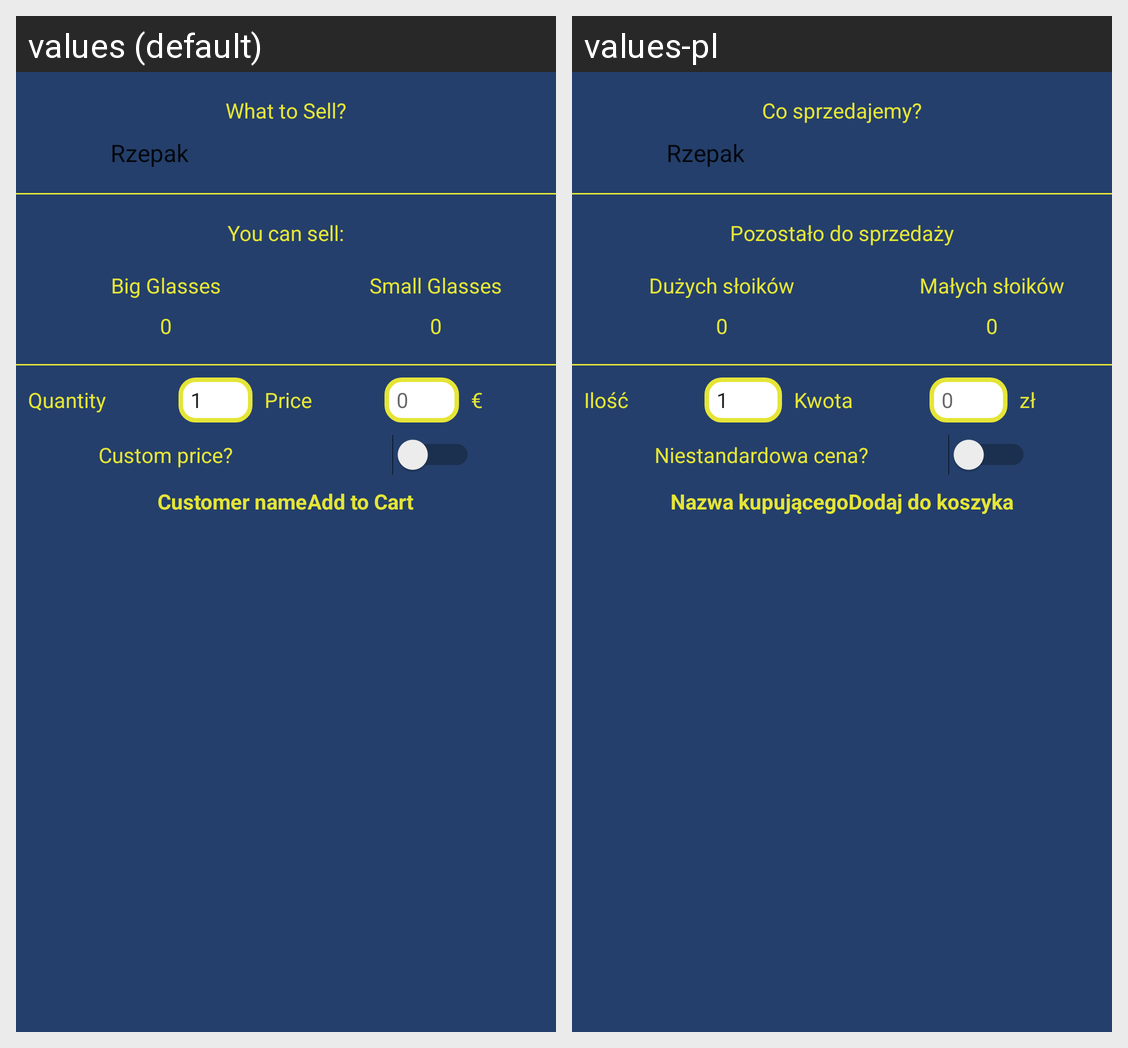

The same Android screen rendered under two of its app's locales, left to right. List the strings drawn on it with the default value and each locale's translation.
Android screen res/layout/activity_order.xml rendered under 2 locales, left to right: values (default), values-pl. Device: Nexus 5 (rendered at 1080×1920; each locale shown at half size, 540×960, under a caption strip naming it); theme AppTheme.
Strings drawn on this screen, with the default value and each locale's value (text and hints the layout hard-codes, and strings that could not be matched under every locale, appear in the picture but are not listed):

act_order_whatToSell
  values: What to Sell?
  values-pl: Co sprzedajemy?

act_order_canSell
  values: You can sell:
  values-pl: Pozostało do sprzedaży

act_order_big_glasses_label
  values: Big Glasses
  values-pl: Dużych słoików

act_order_small_glasses_label
  values: Small Glasses
  values-pl: Małych słoików

act_order_quantity
  values: Quantity
  values-pl: Ilość

act_order_amount
  values: Price
  values-pl: Kwota

act_order_currency
  values: €
  values-pl: zł

act_order_switcher_custom_price
  values: Custom price?
  values-pl: Niestandardowa cena?

act_order_customer_name
  values: Customer name
  values-pl: Nazwa kupującego

act_order_add_button
  values: Add to Cart
  values-pl: Dodaj do koszyka
